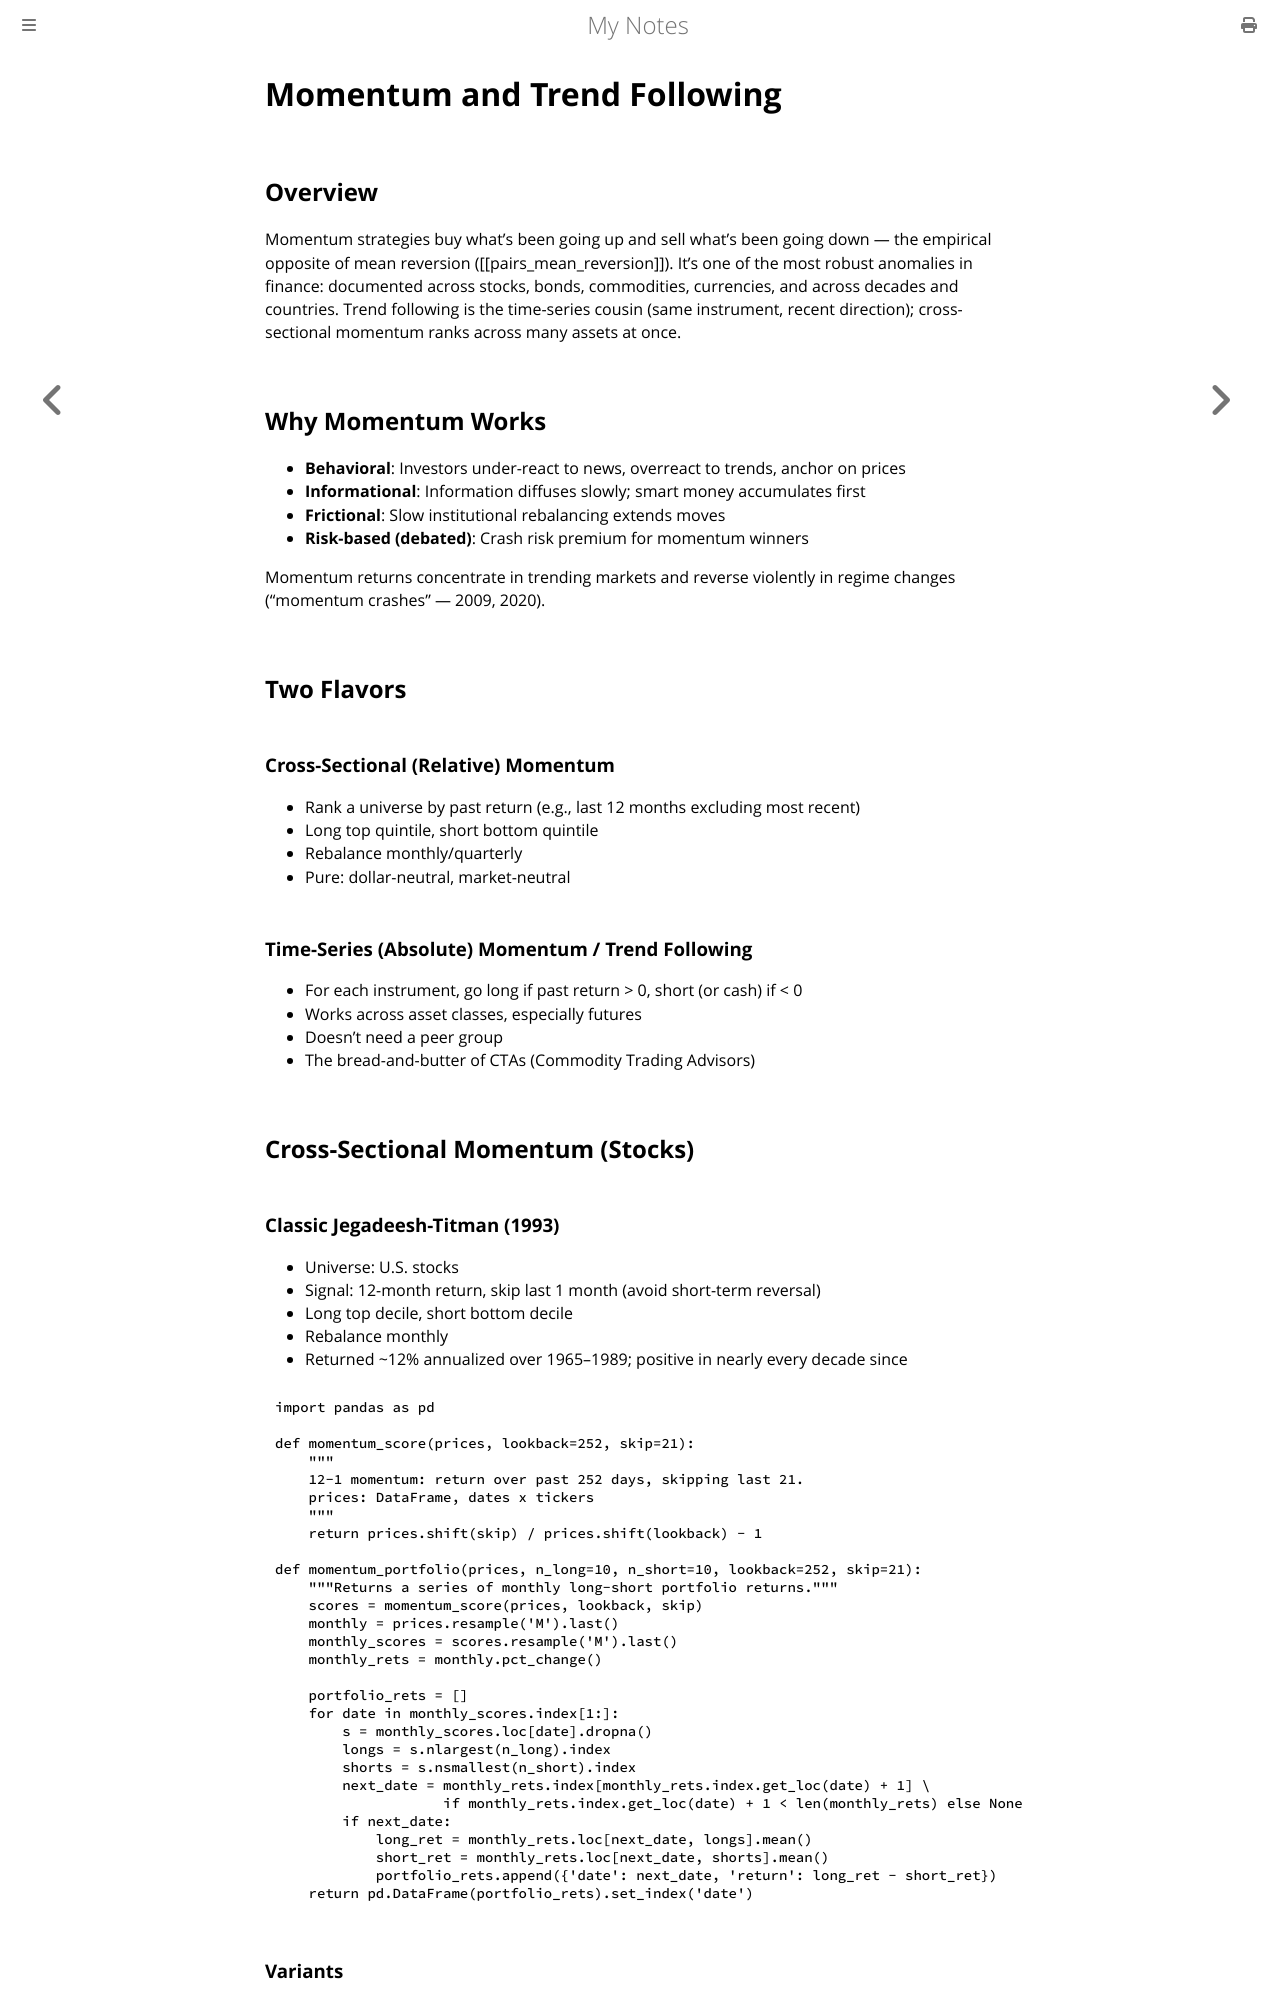

repository: paritystack/notes · page: finance/momentum_trend.html · generator: mdbook

# Momentum and Trend Following

## Overview

Momentum strategies buy what's been going up and sell what's been going down — the empirical opposite of mean reversion ([[pairs_mean_reversion]]). It's one of the most robust anomalies in finance: documented across stocks, bonds, commodities, currencies, and across decades and countries. Trend following is the time-series cousin (same instrument, recent direction); cross-sectional momentum ranks across many assets at once.

## Why Momentum Works

- **Behavioral**: Investors under-react to news, overreact to trends, anchor on prices
- **Informational**: Information diffuses slowly; smart money accumulates first
- **Frictional**: Slow institutional rebalancing extends moves
- **Risk-based (debated)**: Crash risk premium for momentum winners

Momentum returns concentrate in trending markets and reverse violently in regime changes ("momentum crashes" — 2009, 2020).

## Two Flavors

### Cross-Sectional (Relative) Momentum

- Rank a universe by past return (e.g., last 12 months excluding most recent)
- Long top quintile, short bottom quintile
- Rebalance monthly/quarterly
- Pure: dollar-neutral, market-neutral

### Time-Series (Absolute) Momentum / Trend Following

- For each instrument, go long if past return > 0, short (or cash) if < 0
- Works across asset classes, especially futures
- Doesn't need a peer group
- The bread-and-butter of CTAs (Commodity Trading Advisors)

## Cross-Sectional Momentum (Stocks)
